2-way image classification set "Classification-Of-Singapore-Traffic-Road-Signs" from GitHub (K-ee-nn/Classification-Of-Singapore-Traffic-Road-Signs); label vocabulary: stop sign, U-turn sign.

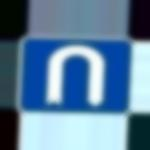
Label: U-turn sign

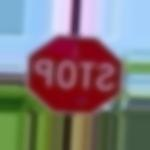
Label: stop sign

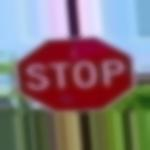
Label: stop sign

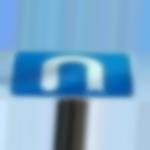
Label: U-turn sign

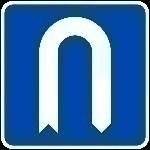
Label: U-turn sign

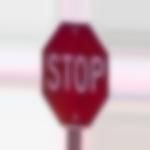
Label: stop sign
